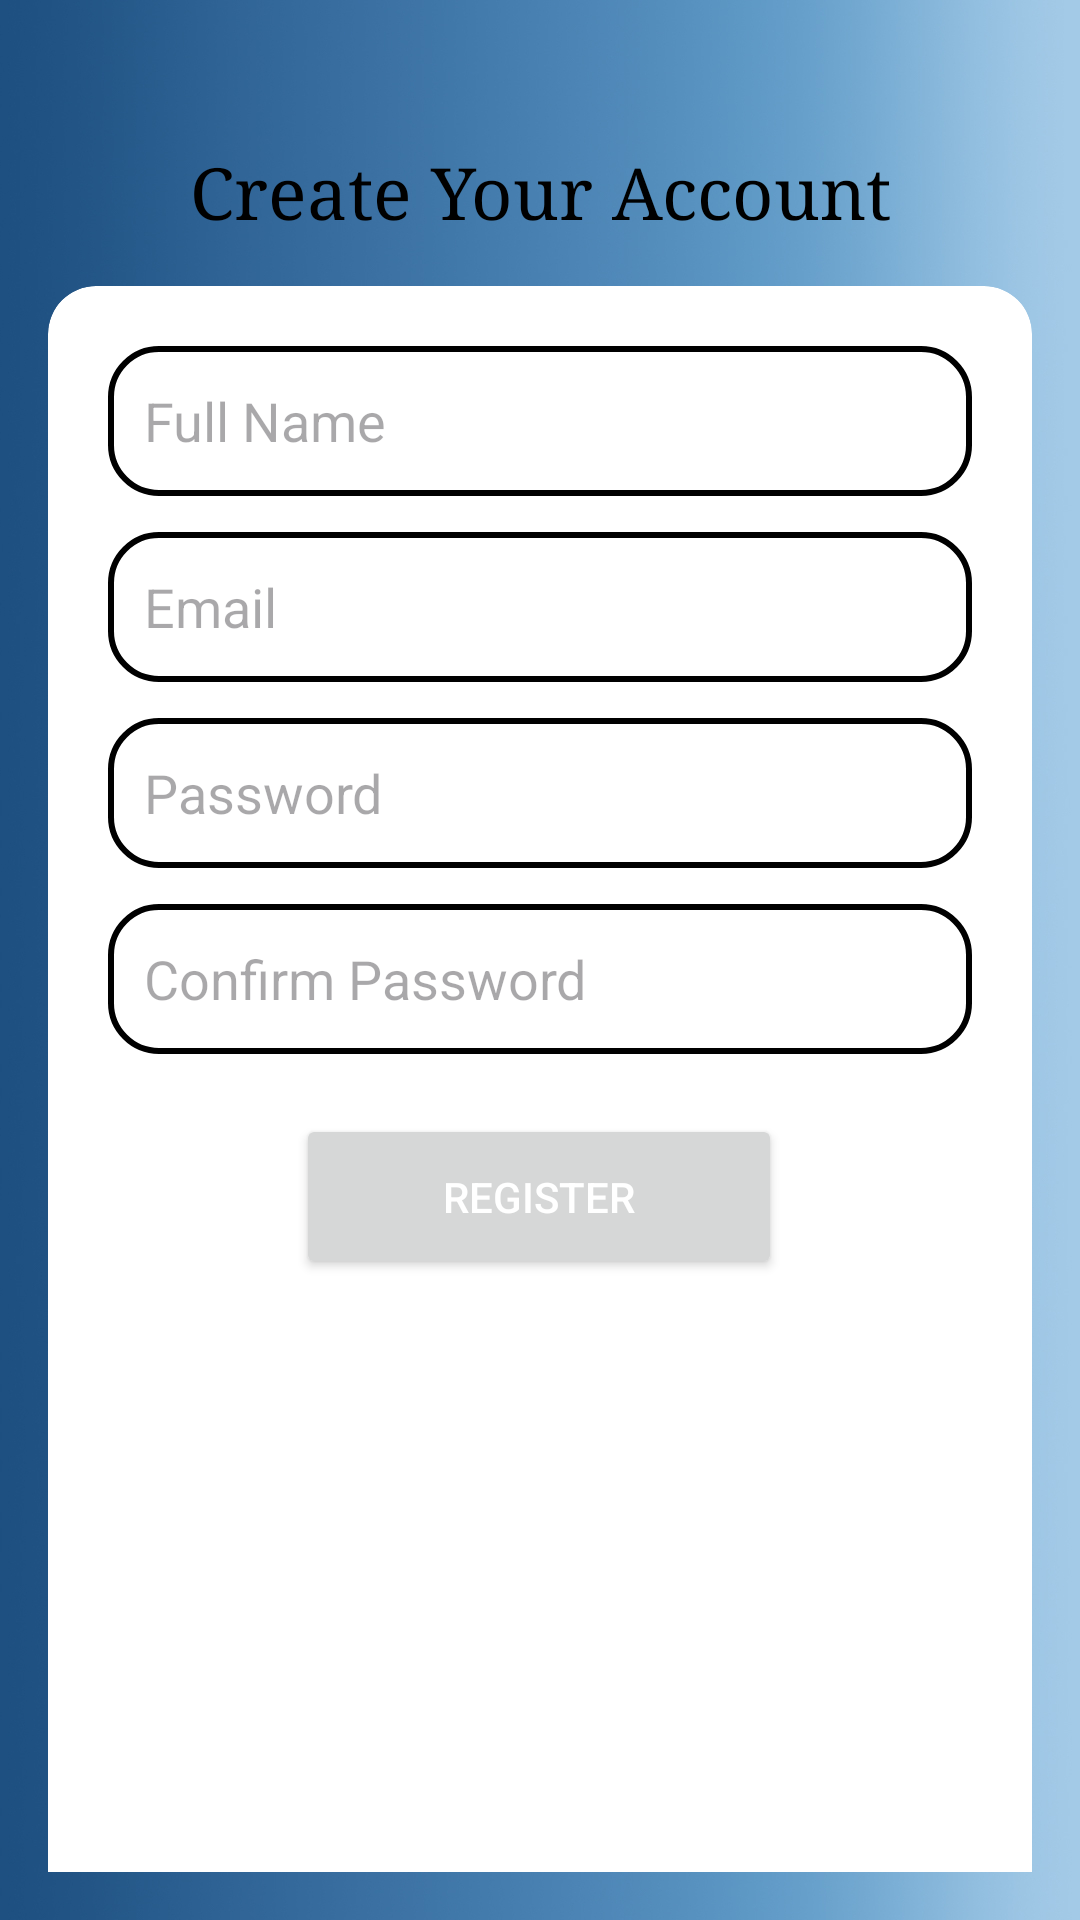

Here is an Android app screen rendered from its layout file. Give the layout XML and the strings, colors and styles it references.
<!-- AndroidManifest.xml: application theme Theme.Eduquest -->
<!-- res/layout/activity_register.xml -->
<?xml version="1.0" encoding="utf-8"?>
<androidx.constraintlayout.widget.ConstraintLayout xmlns:android="http://schemas.android.com/apk/res/android"
    xmlns:app="http://schemas.android.com/apk/res-auto"
    xmlns:tools="http://schemas.android.com/tools"
    android:id="@+id/main"
    android:layout_width="match_parent"
    android:layout_height="match_parent"
    android:background="@drawable/background"
    android:padding="16dp"
    tools:context=".Register">

    
    <TextView
        android:id="@+id/titleText"
        android:layout_width="wrap_content"
        android:layout_height="wrap_content"
        android:fontFamily="serif"
        android:text="Create Your Account"
        android:textColor="@color/black"
        android:textSize="24sp"
        app:layout_constraintEnd_toEndOf="parent"
        app:layout_constraintStart_toStartOf="parent"
        app:layout_constraintTop_toTopOf="parent"
        android:layout_marginTop="32dp"/>

    
    <androidx.cardview.widget.CardView
        android:id="@+id/registerCard"
        android:layout_width="match_parent"
        android:layout_height="wrap_content"
        android:layout_marginTop="16dp"
        android:elevation="6dp"
        app:cardCornerRadius="16dp"
        app:layout_constraintEnd_toEndOf="parent"
        app:layout_constraintStart_toStartOf="parent"
        app:layout_constraintTop_toBottomOf="@id/titleText">

        <androidx.constraintlayout.widget.ConstraintLayout
            android:layout_width="match_parent"
            android:layout_height="650dp"
            android:padding="20dp">

            
            <EditText
                android:id="@+id/nameInput"
                android:layout_width="0dp"
                android:layout_height="50dp"
                android:background="@drawable/edit_text_corner_up"
                android:hint="Full Name"
                android:inputType="textPersonName"
                android:padding="12dp"
                app:layout_constraintEnd_toEndOf="parent"
                app:layout_constraintStart_toStartOf="parent"
                app:layout_constraintTop_toTopOf="parent" />

            
            <EditText
                android:id="@+id/emailInput"
                android:layout_width="0dp"
                android:layout_height="50dp"
                android:layout_marginTop="12dp"
                android:background="@drawable/edit_text_corner_up"
                android:hint="Email"
                android:inputType="textEmailAddress"
                android:padding="12dp"
                app:layout_constraintEnd_toEndOf="parent"
                app:layout_constraintHorizontal_bias="0.0"
                app:layout_constraintStart_toStartOf="parent"
                app:layout_constraintTop_toBottomOf="@id/nameInput" />

            
            <EditText
                android:id="@+id/passwordInput"
                android:layout_width="0dp"
                android:layout_height="50dp"
                android:layout_marginTop="12dp"
                android:background="@drawable/edit_text_corner_up"
                android:hint="Password"
                android:inputType="textPassword"
                android:padding="12dp"
                app:layout_constraintEnd_toEndOf="parent"
                app:layout_constraintHorizontal_bias="0.0"
                app:layout_constraintStart_toStartOf="parent"
                app:layout_constraintTop_toBottomOf="@id/emailInput" />

            
            <EditText
                android:id="@+id/confirmPasswordInput"
                android:layout_width="0dp"
                android:layout_height="50dp"
                android:layout_marginTop="12dp"
                android:background="@drawable/edit_text_corner_up"
                android:hint="Confirm Password"
                android:inputType="textPassword"
                android:padding="12dp"
                app:layout_constraintEnd_toEndOf="parent"
                app:layout_constraintHorizontal_bias="0.0"
                app:layout_constraintStart_toStartOf="parent"
                app:layout_constraintTop_toBottomOf="@id/passwordInput" />

            
            <Button
                android:id="@+id/registerButton"
                android:layout_width="162dp"
                android:layout_height="55dp"
                android:layout_marginTop="20dp"
                android:padding="12dp"
                android:text="Register"
                android:textColor="@android:color/white"
                app:layout_constraintEnd_toEndOf="parent"
                app:layout_constraintHorizontal_bias="0.497"
                app:layout_constraintStart_toStartOf="parent"
                app:layout_constraintTop_toBottomOf="@id/confirmPasswordInput" />

        </androidx.constraintlayout.widget.ConstraintLayout>
    </androidx.cardview.widget.CardView>
</androidx.constraintlayout.widget.ConstraintLayout>
<!-- resources referenced by this layout -->
<resources>
  <!-- drawable background: png bitmap (drawable, 685865 bytes) -->
  <!-- drawable edit_text_corner_up (drawable) -->
  <?xml version="1.0" encoding="utf-8"?>
  <shape xmlns:android="http://schemas.android.com/apk/res/android">
      <solid android:color="#FFFFFF"/>
      <corners android:radius="16dp"/>
      <stroke
          android:width="2dp"
          android:color="#000000"/>
  </shape>
  <style name="Theme.Eduquest" parent="Base.Theme.Eduquest" />
  <style name="Base.Theme.Eduquest" parent="Theme.Material3.DayNight.NoActionBar">
          
          
      </style>
  <!-- not gathered from this repository: default colours our renderer supplied (Android Studio template values) -->
  <color name="black">#FF000000</color>
</resources>
